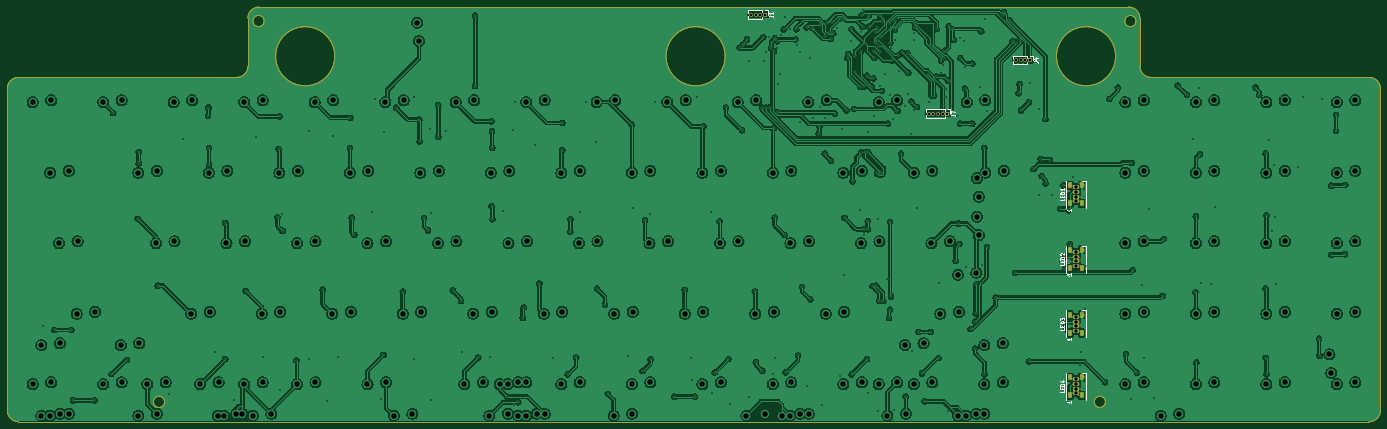
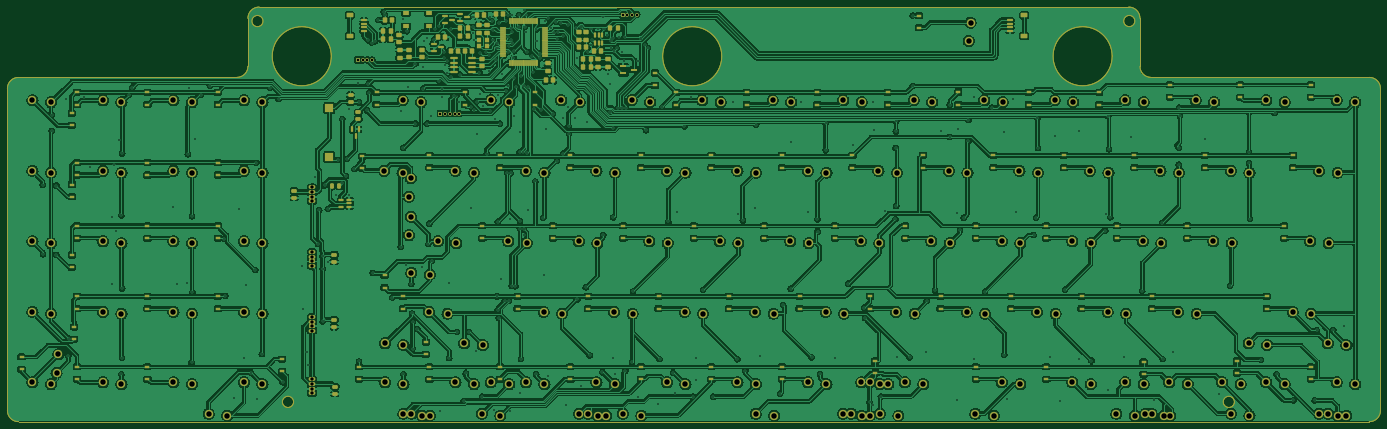
Circuit board: 8 layer files. Board 371.0 x 112.0 mm.
- bottom_copper: m0116-B_Cu.gbr (1716056 bytes)
- bottom_mask: m0116-B_Mask.gbr (27197 bytes)
- outline: m0116-Edge_Cuts.gbr (2269 bytes)
- top_copper: m0116-F_Cu.gbr (1183299 bytes)
- top_mask: m0116-F_Mask.gbr (3884 bytes)
- top_silk: m0116-F_Silkscreen.gbr (13447 bytes)
- drill: m0116-NPTH.drl (327 bytes)
- drill: m0116-PTH.drl (11535 bytes)

=== bottom_copper: m0116-B_Cu.gbr (1716056 bytes, source omitted) ===
=== bottom_mask: m0116-B_Mask.gbr (27197 bytes, source omitted) ===
=== outline: m0116-Edge_Cuts.gbr ===
%TF.GenerationSoftware,KiCad,Pcbnew,(6.99.0-5337-gc57e6db79a-dirty)*%
%TF.CreationDate,2023-02-06T21:19:17-05:00*%
%TF.ProjectId,m0116,6d303131-362e-46b6-9963-61645f706362,rev?*%
%TF.SameCoordinates,Original*%
%TF.FileFunction,Profile,NP*%
%FSLAX46Y46*%
G04 Gerber Fmt 4.6, Leading zero omitted, Abs format (unit mm)*
G04 Created by KiCad (PCBNEW (6.99.0-5337-gc57e6db79a-dirty)) date 2023-02-06 21:19:17*
%MOMM*%
%LPD*%
G01*
G04 APERTURE LIST*
%TA.AperFunction,Profile*%
%ADD10C,0.150000*%
%TD*%
%TA.AperFunction,Profile*%
%ADD11C,0.050000*%
%TD*%
%TA.AperFunction,Profile*%
%ADD12C,0.200000*%
%TD*%
G04 APERTURE END LIST*
D10*
X372000000Y-131000000D02*
G75*
G03*
X375000000Y-128000000I0J3000000D01*
G01*
X4000000Y-128000000D02*
G75*
G03*
X7000000Y-131000000I3000000J0D01*
G01*
D11*
X7000000Y-131000000D02*
X372000000Y-131000000D01*
X375000000Y-128000000D02*
X375000000Y-41000000D01*
X4000000Y-41000000D02*
X4000000Y-128000000D01*
X307000000Y-19000000D02*
X72000000Y-19000000D01*
D12*
X303470000Y-32265000D02*
G75*
G03*
X303470000Y-32265000I-8000000J0D01*
G01*
X73394000Y-22755000D02*
G75*
G03*
X73394000Y-22755000I-1524000J0D01*
G01*
X308969000Y-22765000D02*
G75*
G03*
X308969000Y-22765000I-1524000J0D01*
G01*
D11*
X69000000Y-22000000D02*
X69000000Y-35000000D01*
D10*
X72000000Y-19000000D02*
G75*
G03*
X69000000Y-22000000I0J-3000000D01*
G01*
D11*
X372000000Y-38000000D02*
X313000000Y-38000000D01*
D12*
X46494000Y-125665000D02*
G75*
G03*
X46494000Y-125665000I-1524000J0D01*
G01*
X300719000Y-125665000D02*
G75*
G03*
X300719000Y-125665000I-1524000J0D01*
G01*
D10*
X66000000Y-38000000D02*
G75*
G03*
X69000000Y-35000000I0J3000000D01*
G01*
X375000000Y-41000000D02*
G75*
G03*
X372000000Y-38000000I-3000000J0D01*
G01*
X7000000Y-38000000D02*
G75*
G03*
X4000000Y-41000000I0J-3000000D01*
G01*
D12*
X197970000Y-32265000D02*
G75*
G03*
X197970000Y-32265000I-8000000J0D01*
G01*
D11*
X66000000Y-38000000D02*
X7000000Y-38000000D01*
D10*
X310000000Y-35000000D02*
G75*
G03*
X313000000Y-38000000I3000000J0D01*
G01*
D12*
X92470000Y-32265000D02*
G75*
G03*
X92470000Y-32265000I-8000000J0D01*
G01*
D10*
X310000000Y-22000000D02*
G75*
G03*
X307000000Y-19000000I-3000000J0D01*
G01*
D11*
X310000000Y-35000000D02*
X310000000Y-22000000D01*
X250550000Y-131000000D02*
X250550000Y-131000000D01*
M02*

=== top_copper: m0116-F_Cu.gbr (1183299 bytes, source omitted) ===
=== top_mask: m0116-F_Mask.gbr ===
%TF.GenerationSoftware,KiCad,Pcbnew,(6.99.0-5337-gc57e6db79a-dirty)*%
%TF.CreationDate,2023-02-06T21:19:17-05:00*%
%TF.ProjectId,m0116,6d303131-362e-46b6-9963-61645f706362,rev?*%
%TF.SameCoordinates,Original*%
%TF.FileFunction,Soldermask,Top*%
%TF.FilePolarity,Negative*%
%FSLAX46Y46*%
G04 Gerber Fmt 4.6, Leading zero omitted, Abs format (unit mm)*
G04 Created by KiCad (PCBNEW (6.99.0-5337-gc57e6db79a-dirty)) date 2023-02-06 21:19:17*
%MOMM*%
%LPD*%
G01*
G04 APERTURE LIST*
%ADD10R,1.000000X1.000000*%
%ADD11O,1.000000X1.000000*%
%ADD12R,1.000000X1.500000*%
%ADD13O,1.800000X1.070000*%
%ADD14R,1.800000X1.070000*%
%TA.AperFunction,Profile*%
%ADD15C,0.150000*%
%TD*%
%TA.AperFunction,Profile*%
%ADD16C,0.050000*%
%TD*%
%TA.AperFunction,Profile*%
%ADD17C,0.200000*%
%TD*%
G04 APERTURE END LIST*
D10*
%TO.C,J7*%
X257999999Y-47749999D03*
D11*
X256729999Y-47749999D03*
X255459999Y-47749999D03*
X254189999Y-47749999D03*
X252919999Y-47749999D03*
%TD*%
D10*
%TO.C,J4*%
X280309999Y-33249999D03*
D11*
X279039999Y-33249999D03*
X277769999Y-33249999D03*
X276499999Y-33249999D03*
%TD*%
D10*
%TO.C,J1*%
X208749999Y-20999999D03*
D11*
X207479999Y-20999999D03*
X206209999Y-20999999D03*
X204939999Y-20999999D03*
%TD*%
D12*
%TO.C,LED3*%
X291089999Y-107044999D03*
D13*
X292689999Y-103959999D03*
D12*
X294289999Y-107044999D03*
D13*
X292689999Y-106499999D03*
D14*
X292689999Y-105229999D03*
D12*
X294289999Y-102144999D03*
D13*
X292689999Y-102689999D03*
D12*
X291089999Y-102144999D03*
%TD*%
%TO.C,LED2*%
X291089999Y-89544999D03*
D13*
X292689999Y-86459999D03*
D12*
X294289999Y-89544999D03*
D13*
X292689999Y-88999999D03*
D14*
X292689999Y-87729999D03*
D12*
X294289999Y-84644999D03*
D13*
X292689999Y-85189999D03*
D12*
X291089999Y-84644999D03*
%TD*%
%TO.C,LED1*%
X291089999Y-72044999D03*
D13*
X292689999Y-68959999D03*
D12*
X294289999Y-72044999D03*
D13*
X292689999Y-71499999D03*
D14*
X292689999Y-70229999D03*
D12*
X294289999Y-67144999D03*
D13*
X292689999Y-67689999D03*
D12*
X291089999Y-67144999D03*
%TD*%
%TO.C,LED4*%
X291089999Y-123909999D03*
D13*
X292689999Y-120824999D03*
D12*
X294289999Y-123909999D03*
D13*
X292689999Y-123364999D03*
D14*
X292689999Y-122094999D03*
D12*
X294289999Y-119009999D03*
D13*
X292689999Y-119554999D03*
D12*
X291089999Y-119009999D03*
%TD*%
D15*
X372000000Y-131000000D02*
G75*
G03*
X375000000Y-128000000I0J3000000D01*
G01*
X4000000Y-128000000D02*
G75*
G03*
X7000000Y-131000000I3000000J0D01*
G01*
D16*
X7000000Y-131000000D02*
X372000000Y-131000000D01*
X375000000Y-128000000D02*
X375000000Y-41000000D01*
X4000000Y-41000000D02*
X4000000Y-128000000D01*
X307000000Y-19000000D02*
X72000000Y-19000000D01*
D17*
X303470000Y-32265000D02*
G75*
G03*
X303470000Y-32265000I-8000000J0D01*
G01*
X73394000Y-22755000D02*
G75*
G03*
X73394000Y-22755000I-1524000J0D01*
G01*
X308969000Y-22765000D02*
G75*
G03*
X308969000Y-22765000I-1524000J0D01*
G01*
D16*
X69000000Y-22000000D02*
X69000000Y-35000000D01*
D15*
X72000000Y-19000000D02*
G75*
G03*
X69000000Y-22000000I0J-3000000D01*
G01*
D16*
X372000000Y-38000000D02*
X313000000Y-38000000D01*
D17*
X46494000Y-125665000D02*
G75*
G03*
X46494000Y-125665000I-1524000J0D01*
G01*
X300719000Y-125665000D02*
G75*
G03*
X300719000Y-125665000I-1524000J0D01*
G01*
D15*
X66000000Y-38000000D02*
G75*
G03*
X69000000Y-35000000I0J3000000D01*
G01*
X375000000Y-41000000D02*
G75*
G03*
X372000000Y-38000000I-3000000J0D01*
G01*
X7000000Y-38000000D02*
G75*
G03*
X4000000Y-41000000I0J-3000000D01*
G01*
D17*
X197970000Y-32265000D02*
G75*
G03*
X197970000Y-32265000I-8000000J0D01*
G01*
D16*
X66000000Y-38000000D02*
X7000000Y-38000000D01*
D15*
X310000000Y-35000000D02*
G75*
G03*
X313000000Y-38000000I3000000J0D01*
G01*
D17*
X92470000Y-32265000D02*
G75*
G03*
X92470000Y-32265000I-8000000J0D01*
G01*
D15*
X310000000Y-22000000D02*
G75*
G03*
X307000000Y-19000000I-3000000J0D01*
G01*
D16*
X310000000Y-35000000D02*
X310000000Y-22000000D01*
X250550000Y-131000000D02*
X250550000Y-131000000D01*
M02*

=== top_silk: m0116-F_Silkscreen.gbr (13447 bytes, source omitted) ===
=== drill: m0116-NPTH.drl ===
M48
; DRILL file {KiCad (6.99.0-5337-gc57e6db79a-dirty)} date Mon 06 Feb 2023 09:19:19 PM EST
; FORMAT={-:-/ absolute / inch / decimal}
; #@! TF.CreationDate,2023-02-06T21:19:19-05:00
; #@! TF.GenerationSoftware,Kicad,Pcbnew,(6.99.0-5337-gc57e6db79a-dirty)
; #@! TF.FileFunction,NonPlated,1,2,NPTH
FMAT,2
INCH
%
G90
G05
T0
M30

=== drill: m0116-PTH.drl (11535 bytes, source omitted) ===
